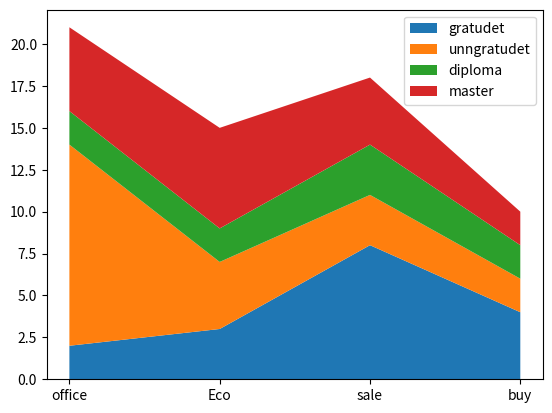

Python code for this plot: (Note: this script raises an exception after producing the figure.)
import matplotlib.pyplot as plt


dept = ['office','Eco','sale','buy']
gratudet = [2,3,8,4]
ungratudet = [12,4,3,2]
diploma = [2,2,3,2]
master = [5,6,4,2]

#this one is little bit diffrent than others
plt.stackplot(dept,gratudet,ungratudet,diploma,master,labels=['gratudet','unngratudet','diploma','master'])
plt.legend()
plt.savefig('stackplot.pnggratudet') # for saving your figure in dir
plt.show() 
plt.close() #for close up the figure